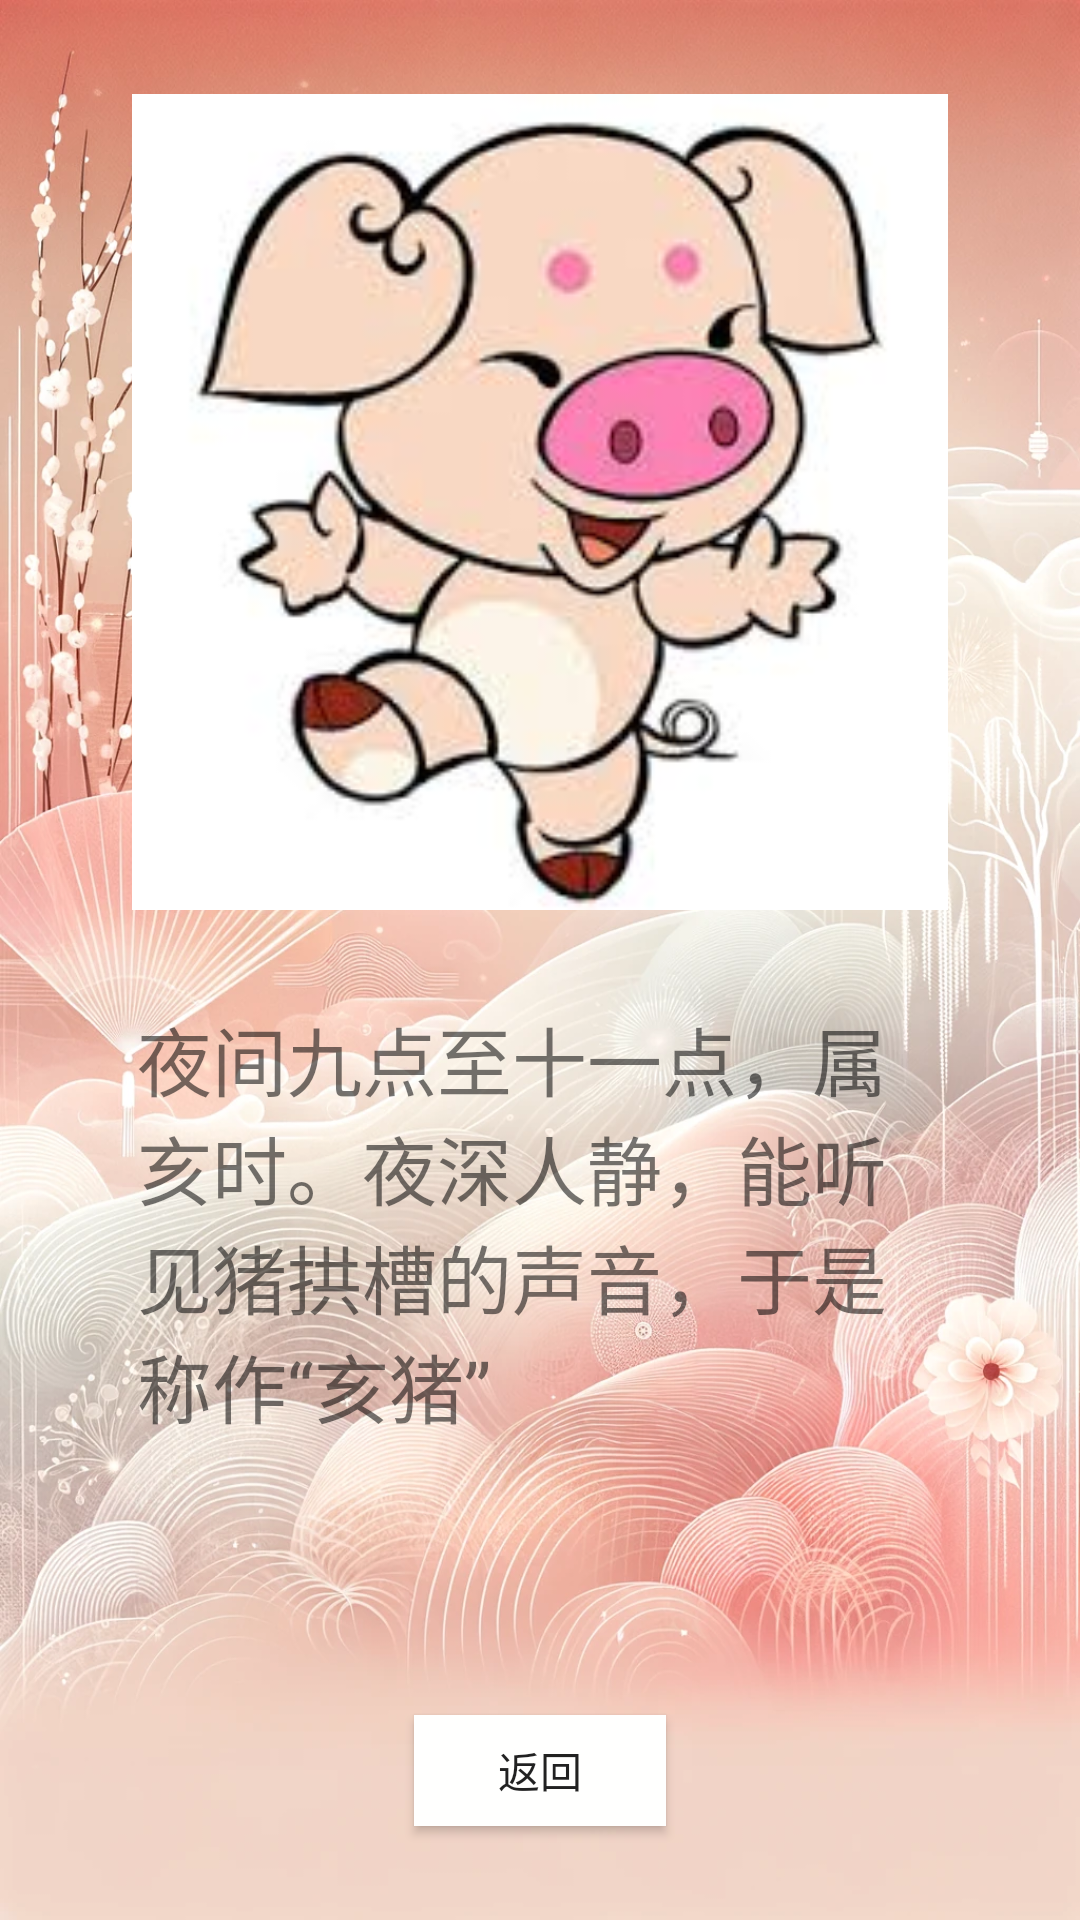

Layout XML and referenced resources for this Android screen:
<!-- AndroidManifest.xml: application theme Theme.ShengXiao_Z -->
<!-- res/layout/activity_shengxiao.xml -->
<?xml version="1.0" encoding="utf-8"?>
<androidx.constraintlayout.widget.ConstraintLayout xmlns:android="http://schemas.android.com/apk/res/android"
    xmlns:app="http://schemas.android.com/apk/res-auto"
    xmlns:tools="http://schemas.android.com/tools"
    android:layout_width="match_parent"
    android:background="@drawable/shengxiao10"
    android:layout_height="match_parent">

    

    <ImageView
        android:id="@+id/imageView"
        android:layout_width="354dp"
        android:layout_height="272dp"
        android:src="@drawable/hjz"
        app:layout_constraintBottom_toTopOf="@+id/txt"
        app:layout_constraintEnd_toEndOf="parent"
        app:layout_constraintHorizontal_bias="0.5"
        app:layout_constraintStart_toStartOf="parent"
        app:layout_constraintTop_toTopOf="parent"
        app:layout_constraintVertical_bias="0.5" />

    <TextView
        android:id="@+id/txt"
        android:layout_width="269dp"
        android:layout_height="206dp"
        android:text="夜间九点至十一点，属亥时。夜深人静，能听见猪拱槽的声音，于是称作“亥猪”"
        android:textSize="25sp"
        app:layout_constraintBottom_toTopOf="@+id/btn1"
        app:layout_constraintEnd_toEndOf="parent"
        app:layout_constraintStart_toStartOf="parent"
        app:layout_constraintTop_toBottomOf="@+id/imageView"
        app:layout_constraintVertical_bias="0.5" />

    <Button
        android:id="@+id/btn1"
        android:layout_width="84dp"
        android:layout_height="37dp"
        android:background="#fffffe"
        android:text="返回"
        app:layout_constraintBottom_toBottomOf="parent"
        app:layout_constraintEnd_toEndOf="parent"
        app:layout_constraintHorizontal_bias="0.5"
        app:layout_constraintStart_toStartOf="parent"
        app:layout_constraintTop_toBottomOf="@+id/txt"
        app:layout_constraintVertical_bias="0.5" />

</androidx.constraintlayout.widget.ConstraintLayout>
<!-- resources referenced by this layout -->
<resources>
  <!-- drawable hjz: jpg bitmap (drawable, 8316 bytes) -->
  <!-- drawable shengxiao10: jpg bitmap (drawable, 241594 bytes) -->
  <style name="Theme.ShengXiao_Z" parent="Base.Theme.ShengXiao_Z" />
  <style name="Base.Theme.ShengXiao_Z" parent="Theme.MaterialComponents.DayNight.NoActionBar.Bridge">
          
          
      </style>
</resources>
